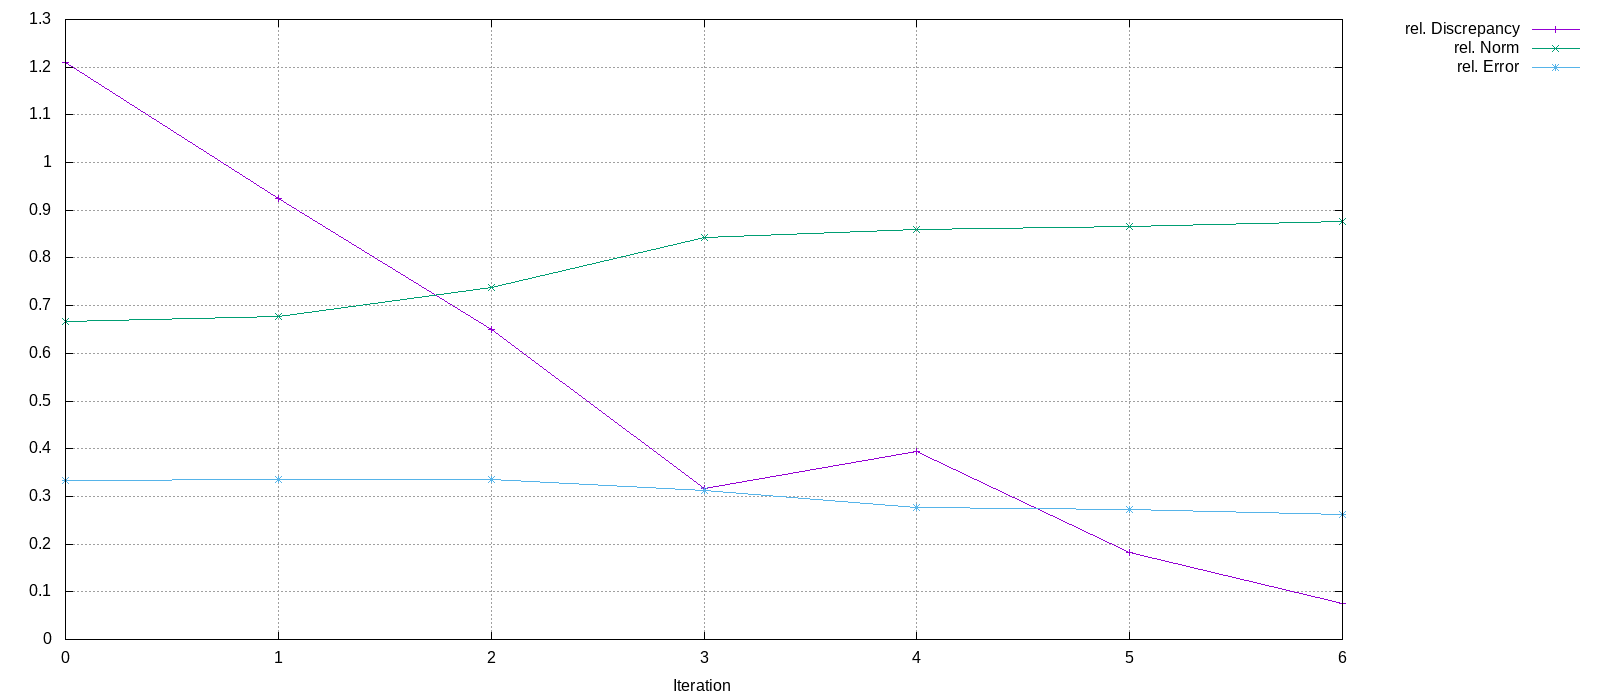

The table this chart was drawn from, first rows:
Iteration, rel. Discrepancy, rel. Norm, rel. Error
0, 1.21, 0.6667, 0.3333
1, 0.9243, 0.6777, 0.3347
2, 0.6493, 0.7371, 0.3345
3, 0.3165, 0.843, 0.3128
4, 0.3932, 0.8606, 0.2764
5, 0.1828, 0.8669, 0.2729
6, 0.07546, 0.8759, 0.2629
